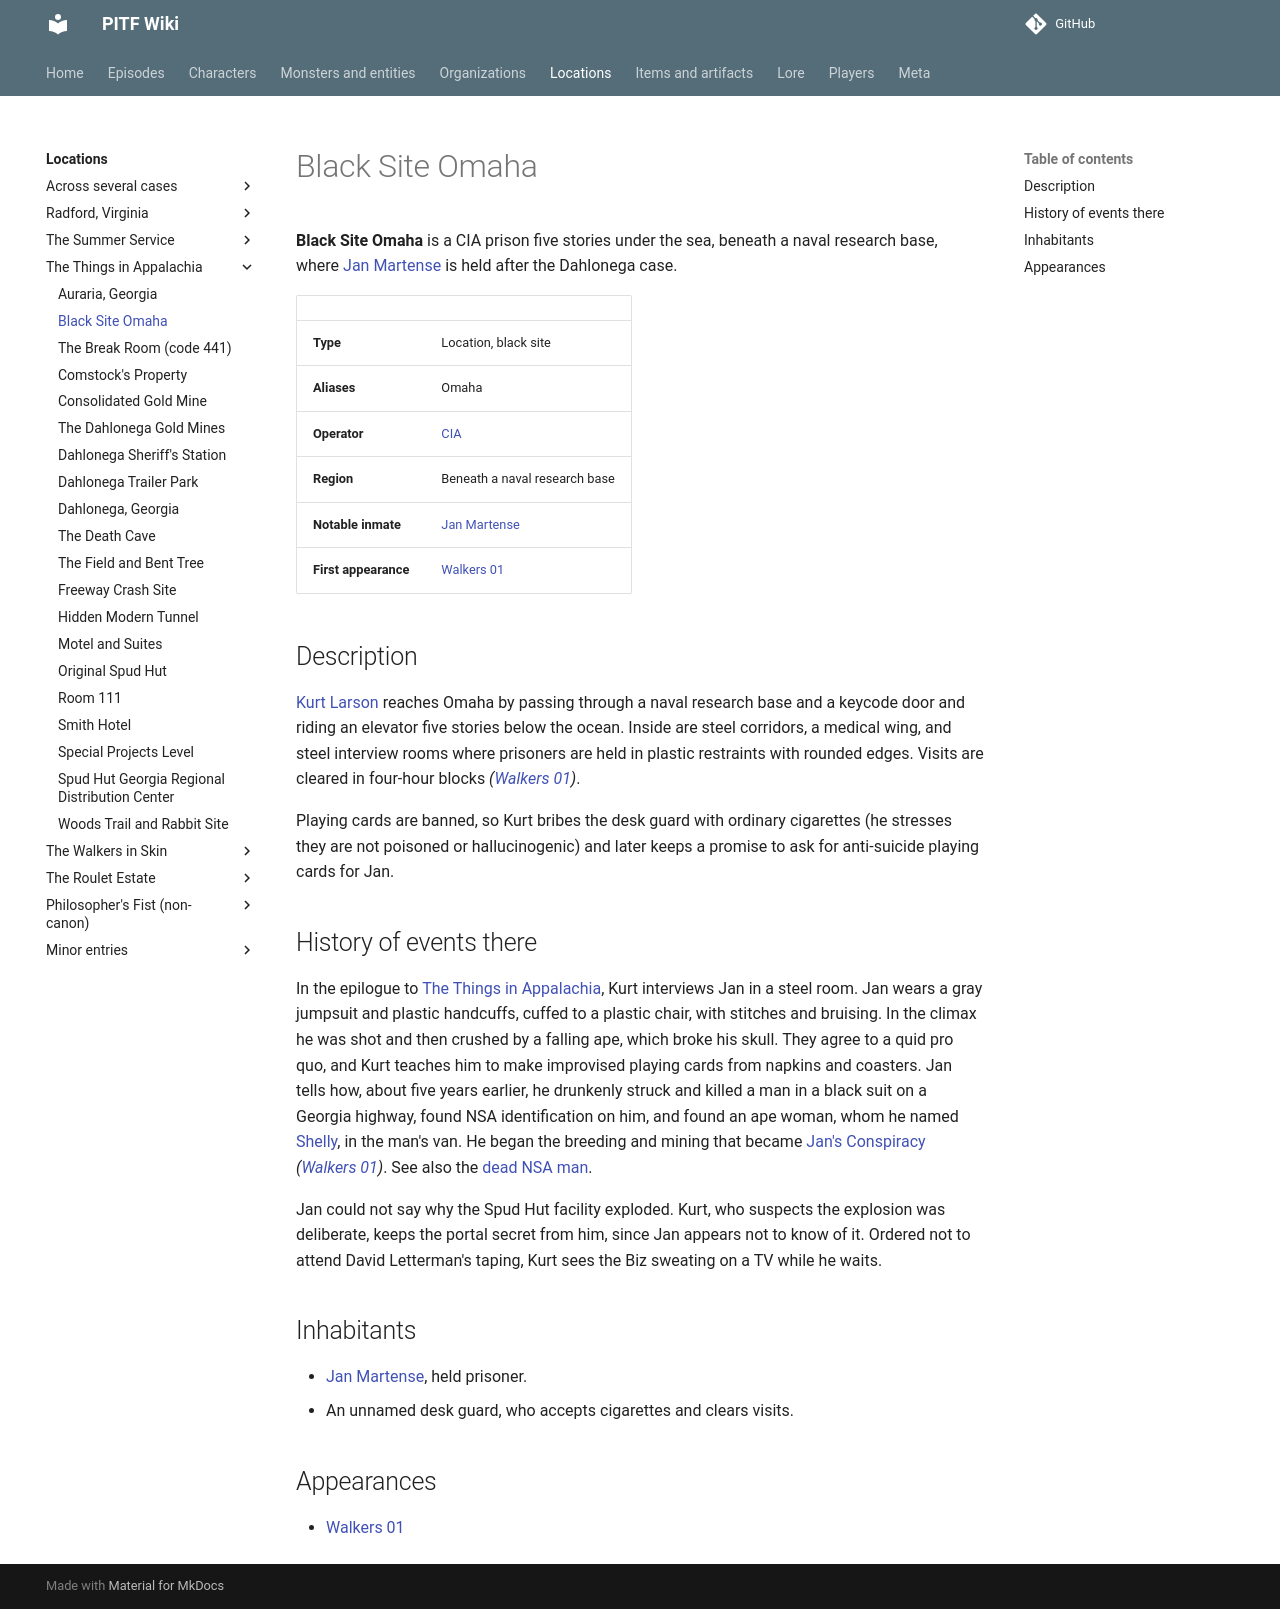

repository: AndreTInfante/pitf-wiki · page: locations/black-site-omaha/index.html · generator: mkdocs

# Black Site Omaha

**Black Site Omaha** is a CIA prison five stories under the sea, beneath a naval research base, where [Jan Martense](../characters/jan-martense.md) is held after the Dahlonega case.

| | |
|---|---|
| **Type** | Location, black site |
| **Aliases** | Omaha |
| **Operator** | [CIA](../organizations/cia.md) |
| **Region** | Beneath a naval research base |
| **Notable inmate** | [Jan Martense](../characters/jan-martense.md) |
| **First appearance** | [Walkers 01](../episodes/walkers-in-skin/01.md) |

## Description

[Kurt Larson](../characters/kurt-larson.md) reaches Omaha by passing through a naval research base and a keycode door and riding an elevator five stories below the ocean. Inside are steel corridors, a medical wing, and steel interview rooms where prisoners are held in plastic restraints with rounded edges. Visits are cleared in four-hour blocks *([Walkers 01](../episodes/walkers-in-skin/01.md))*.

Playing cards are banned, so Kurt bribes the desk guard with ordinary cigarettes (he stresses they are not poisoned or hallucinogenic) and later keeps a promise to ask for anti-suicide playing cards for Jan.

## History of events there

In the epilogue to [The Things in Appalachia](../episodes/things-in-appalachia/index.md), Kurt interviews Jan in a steel room. Jan wears a gray jumpsuit and plastic handcuffs, cuffed to a plastic chair, with stitches and bruising. In the climax he was shot and then crushed by a falling ape, which broke his skull. They agree to a quid pro quo, and Kurt teaches him to make improvised playing cards from napkins and coasters. Jan tells how, about five years earlier, he drunkenly struck and killed a man in a black suit on a Georgia highway, found NSA identification on him, and found an ape woman, whom he named [Shelly](../characters/shelly-ape-woman.md), in the man's van. He began the breeding and mining that became [Jan's Conspiracy](../organizations/jans-conspiracy.md) *([Walkers 01](../episodes/walkers-in-skin/01.md))*. See also the [dead NSA man](../characters/dead-nsa-man.md).

Jan could not say why the Spud Hut facility exploded. Kurt, who suspects the explosion was deliberate, keeps the portal secret from him, since Jan appears not to know of it. Ordered not to attend David Letterman's taping, Kurt sees the Biz sweating on a TV while he waits.

## Inhabitants

- [Jan Martense](../characters/jan-martense.md), held prisoner.
- An unnamed desk guard, who accepts cigarettes and clears visits.

## Appearances

- [Walkers 01](../episodes/walkers-in-skin/01.md)
